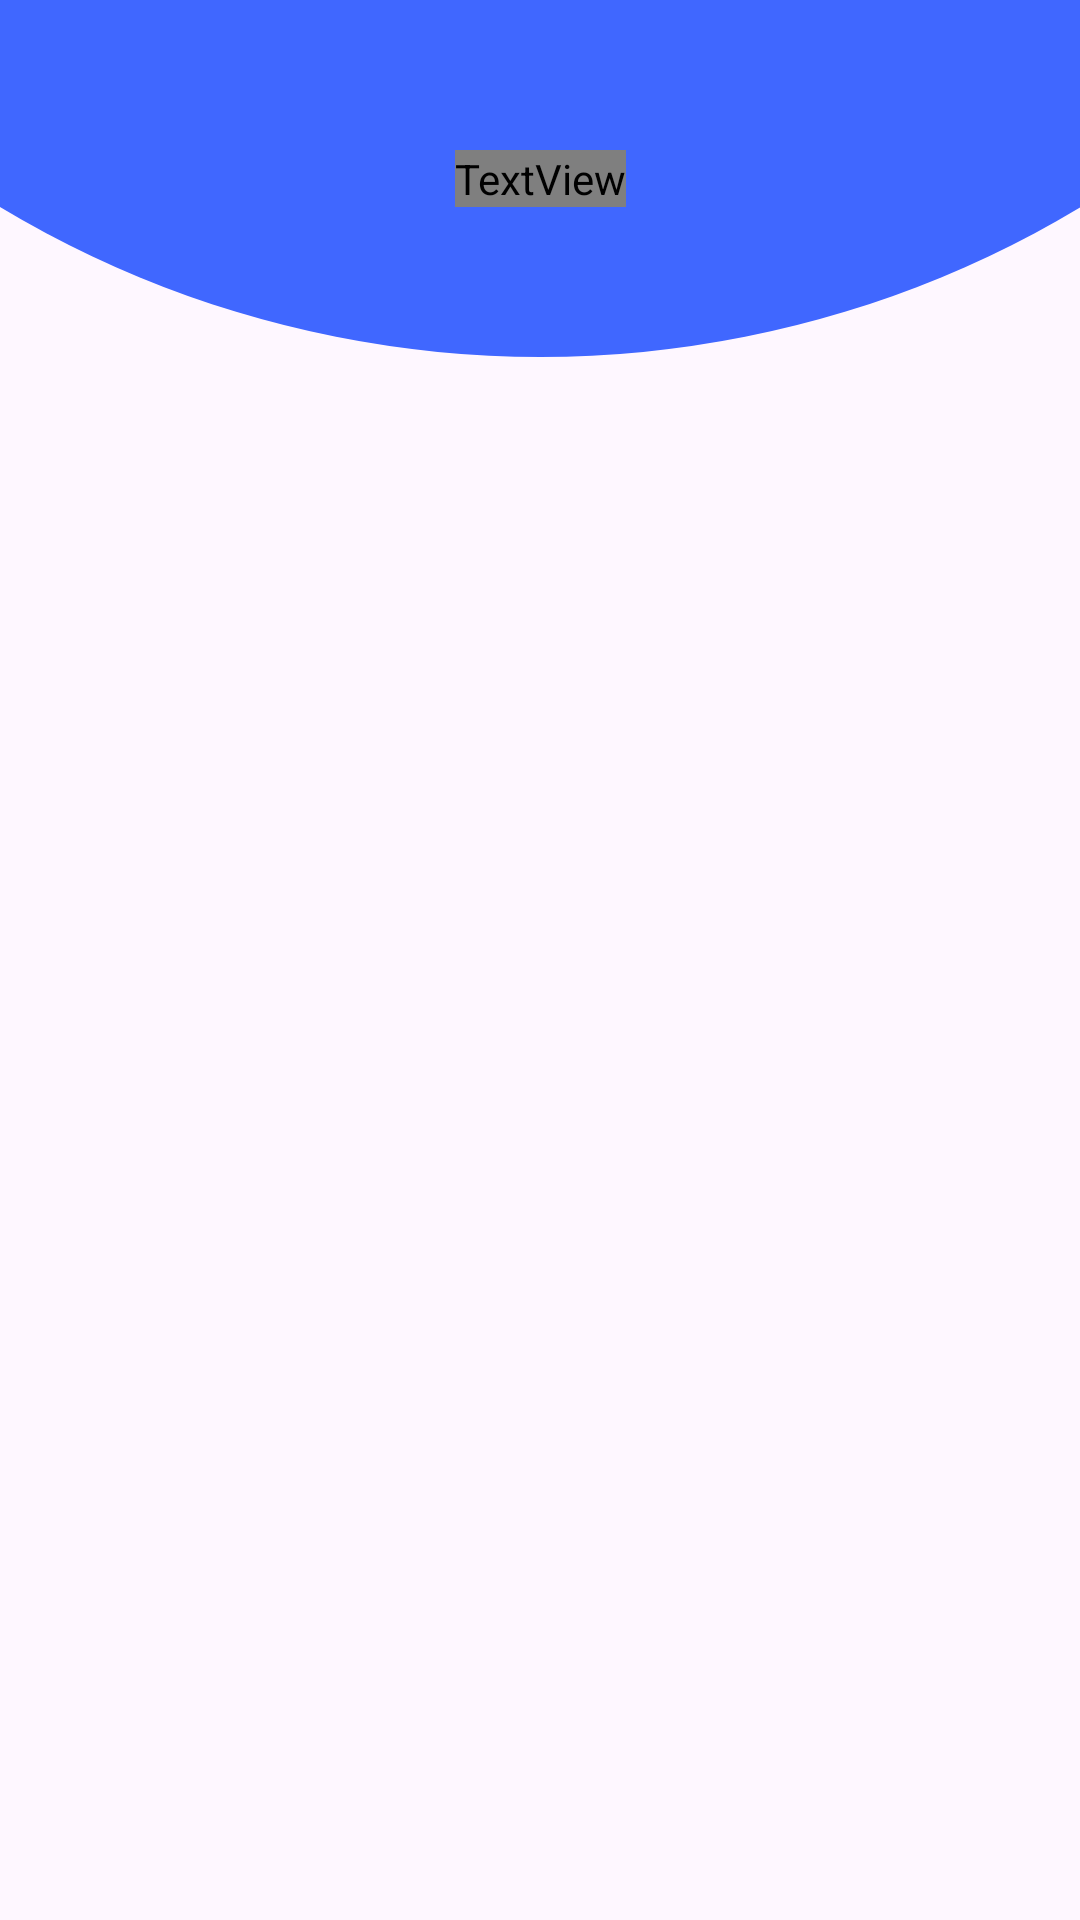

Reconstruct the res/layout file that produces this screen, plus the resources it refers to.
<!-- AndroidManifest.xml: application theme Theme.ShiftTracker -->
<!-- res/layout/activity_notificaciones.xml -->
<?xml version="1.0" encoding="utf-8"?>
<androidx.constraintlayout.widget.ConstraintLayout xmlns:android="http://schemas.android.com/apk/res/android"
    xmlns:app="http://schemas.android.com/apk/res-auto"
    xmlns:tools="http://schemas.android.com/tools"
    android:id="@+id/actNotificacionesConstraintLayout"
    android:layout_width="match_parent"
    android:layout_height="match_parent"
    tools:context=".Notificaciones">

    <ImageView
        android:id="@+id/actNotificacionesImageViewFondo"
        android:layout_width="0dp"
        android:layout_height="350dp"
        android:layout_marginStart="-170dp"
        android:layout_marginEnd="-170dp"
        android:layout_marginBottom="-50dp"
        android:background="@drawable/imageview_redondeado"
        android:backgroundTint="#4067FF"
        app:layout_constraintBottom_toBottomOf="@+id/actNotificacionesTextViewNotificaciones"
        app:layout_constraintEnd_toEndOf="parent"
        app:layout_constraintHorizontal_bias="0.0"
        app:layout_constraintStart_toStartOf="parent" />

    <TextView
        android:id="@+id/actNotificacionesTextViewNotificaciones"
        android:layout_width="wrap_content"
        android:layout_height="wrap_content"
        android:layout_marginTop="50dp"
        android:fontFamily="@font/days_one"
        android:text="@string/notificaciones"
        android:textAllCaps="false"
        android:textColor="@color/black"
        android:textSize="32sp"
        app:layout_constraintEnd_toEndOf="parent"
        app:layout_constraintStart_toStartOf="parent"
        app:layout_constraintTop_toTopOf="parent" />

    <ListView
        android:id="@+id/actNotificacionesListViewNotificaciones"
        android:layout_width="0dp"
        android:layout_height="0dp"
        android:layout_marginTop="25dp"
        app:layout_constraintBottom_toBottomOf="parent"
        app:layout_constraintEnd_toEndOf="parent"
        app:layout_constraintStart_toStartOf="parent"
        app:layout_constraintTop_toBottomOf="@+id/actNotificacionesImageViewFondo" />

</androidx.constraintlayout.widget.ConstraintLayout>
<!-- resources referenced by this layout -->
<resources>
  <color name="black">#FF000000</color>
  <!-- drawable imageview_redondeado (drawable) -->
  <?xml version="1.0" encoding="utf-8"?>
  <shape xmlns:android="http://schemas.android.com/apk/res/android"
      android:shape="rectangle" >
  
      <corners
          android:bottomLeftRadius="500dp"
          android:bottomRightRadius="500dp" />
  
  </shape>
  <string name="notificaciones">Notificaciones</string>
  <style name="Theme.ShiftTracker" parent="Theme.MaterialComponents.DayNight.NoActionBar">
          
          <item name="colorPrimary">@color/light_blue_A400</item>
          <item name="colorPrimaryVariant">@color/light_blue_900</item>
          <item name="colorOnPrimary">@color/white</item>
          
          <item name="colorSecondary">@color/teal_200</item>
          <item name="colorSecondaryVariant">@color/teal_700</item>
          <item name="colorOnSecondary">@color/black</item>
          
          <item name="android:statusBarColor">?attr/colorPrimaryVariant</item>
          
      </style>
  <color name="light_blue_A400">#FF00B0FF</color>
  <color name="light_blue_900">#FF01579B</color>
  <color name="white">#FFFFFFFF</color>
  <color name="teal_200">#FF03DAC5</color>
  <color name="teal_700">#FF018786</color>
</resources>
